Run: headless pygame with SDL's dummy video driver; simulated clock (each Clock.tick advances the game by its frame time, no real sleeping); random seed 0; keys injected as events and as key.get_pressed() state; no mouse input.
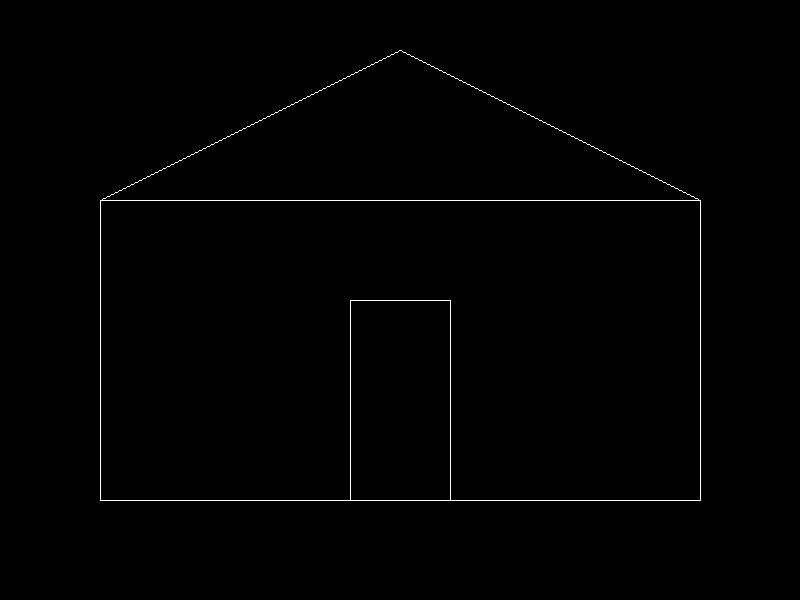
Frame 1 of 4 · flips 1–60 · no input
Frame 2 of 4 · flips 61–180 · tapped SPACE, RETURN · held RIGHT (→), D · screen unchanged from frame 1, image omitted
Frame 3 of 4 · flips 181–300 · held DOWN (↓), S · screen unchanged from frame 2, image omitted
Frame 4 of 4 · flips 301–420 · held LEFT (←), A, UP (↑), W · screen unchanged from frame 3, image omitted

The pygame program that drew these frames:

import pygame
import sys

WIDTH, HEIGHT = 800, 600
WHITE = (255, 255, 255)
BLACK = (0, 0, 0)

pygame.init()
screen = pygame.display.set_mode((WIDTH, HEIGHT))
pygame.display.set_caption("DDA Line Algorithm")


def draw_line_dda(x1, y1, x2, y2):
    dx, dy = x2 - x1, y2 - y1

    step = 0
    if abs(dx) > abs(dy):
        step = dx
    else:
        step = dy

    x_inc = dx / step
    y_inc = dy / step

    x, y = x1, y1
    screen.set_at((x, y), WHITE)

    while x != x2 or y != y2:
        x += x_inc
        y += y_inc
        screen.set_at((round(x), round(y)), WHITE)


def main():
    while True:
        for event in pygame.event.get():
            if event.type == pygame.QUIT:
                pygame.quit()
                sys.exit()

        screen.fill(BLACK)

        # vertical sides
        draw_line_dda(100, 200, 100, 500)   # left
        draw_line_dda(700, 200, 700, 500)   # right

        # horizontal lines
        draw_line_dda(100, 200, 700, 200)   # top
        draw_line_dda(100, 500, 700, 500)   # bottom

        # door
        draw_line_dda(350, 300, 350, 500)   # left vertical line
        draw_line_dda(450, 300, 450, 500)   # right vertical line
        draw_line_dda(350, 300, 450, 300)   # top line

        # roof
        draw_line_dda(100, 200, 400, 50)
        draw_line_dda(400, 50, 700, 200)

        pygame.display.flip()


if __name__ == "__main__":
    main()
